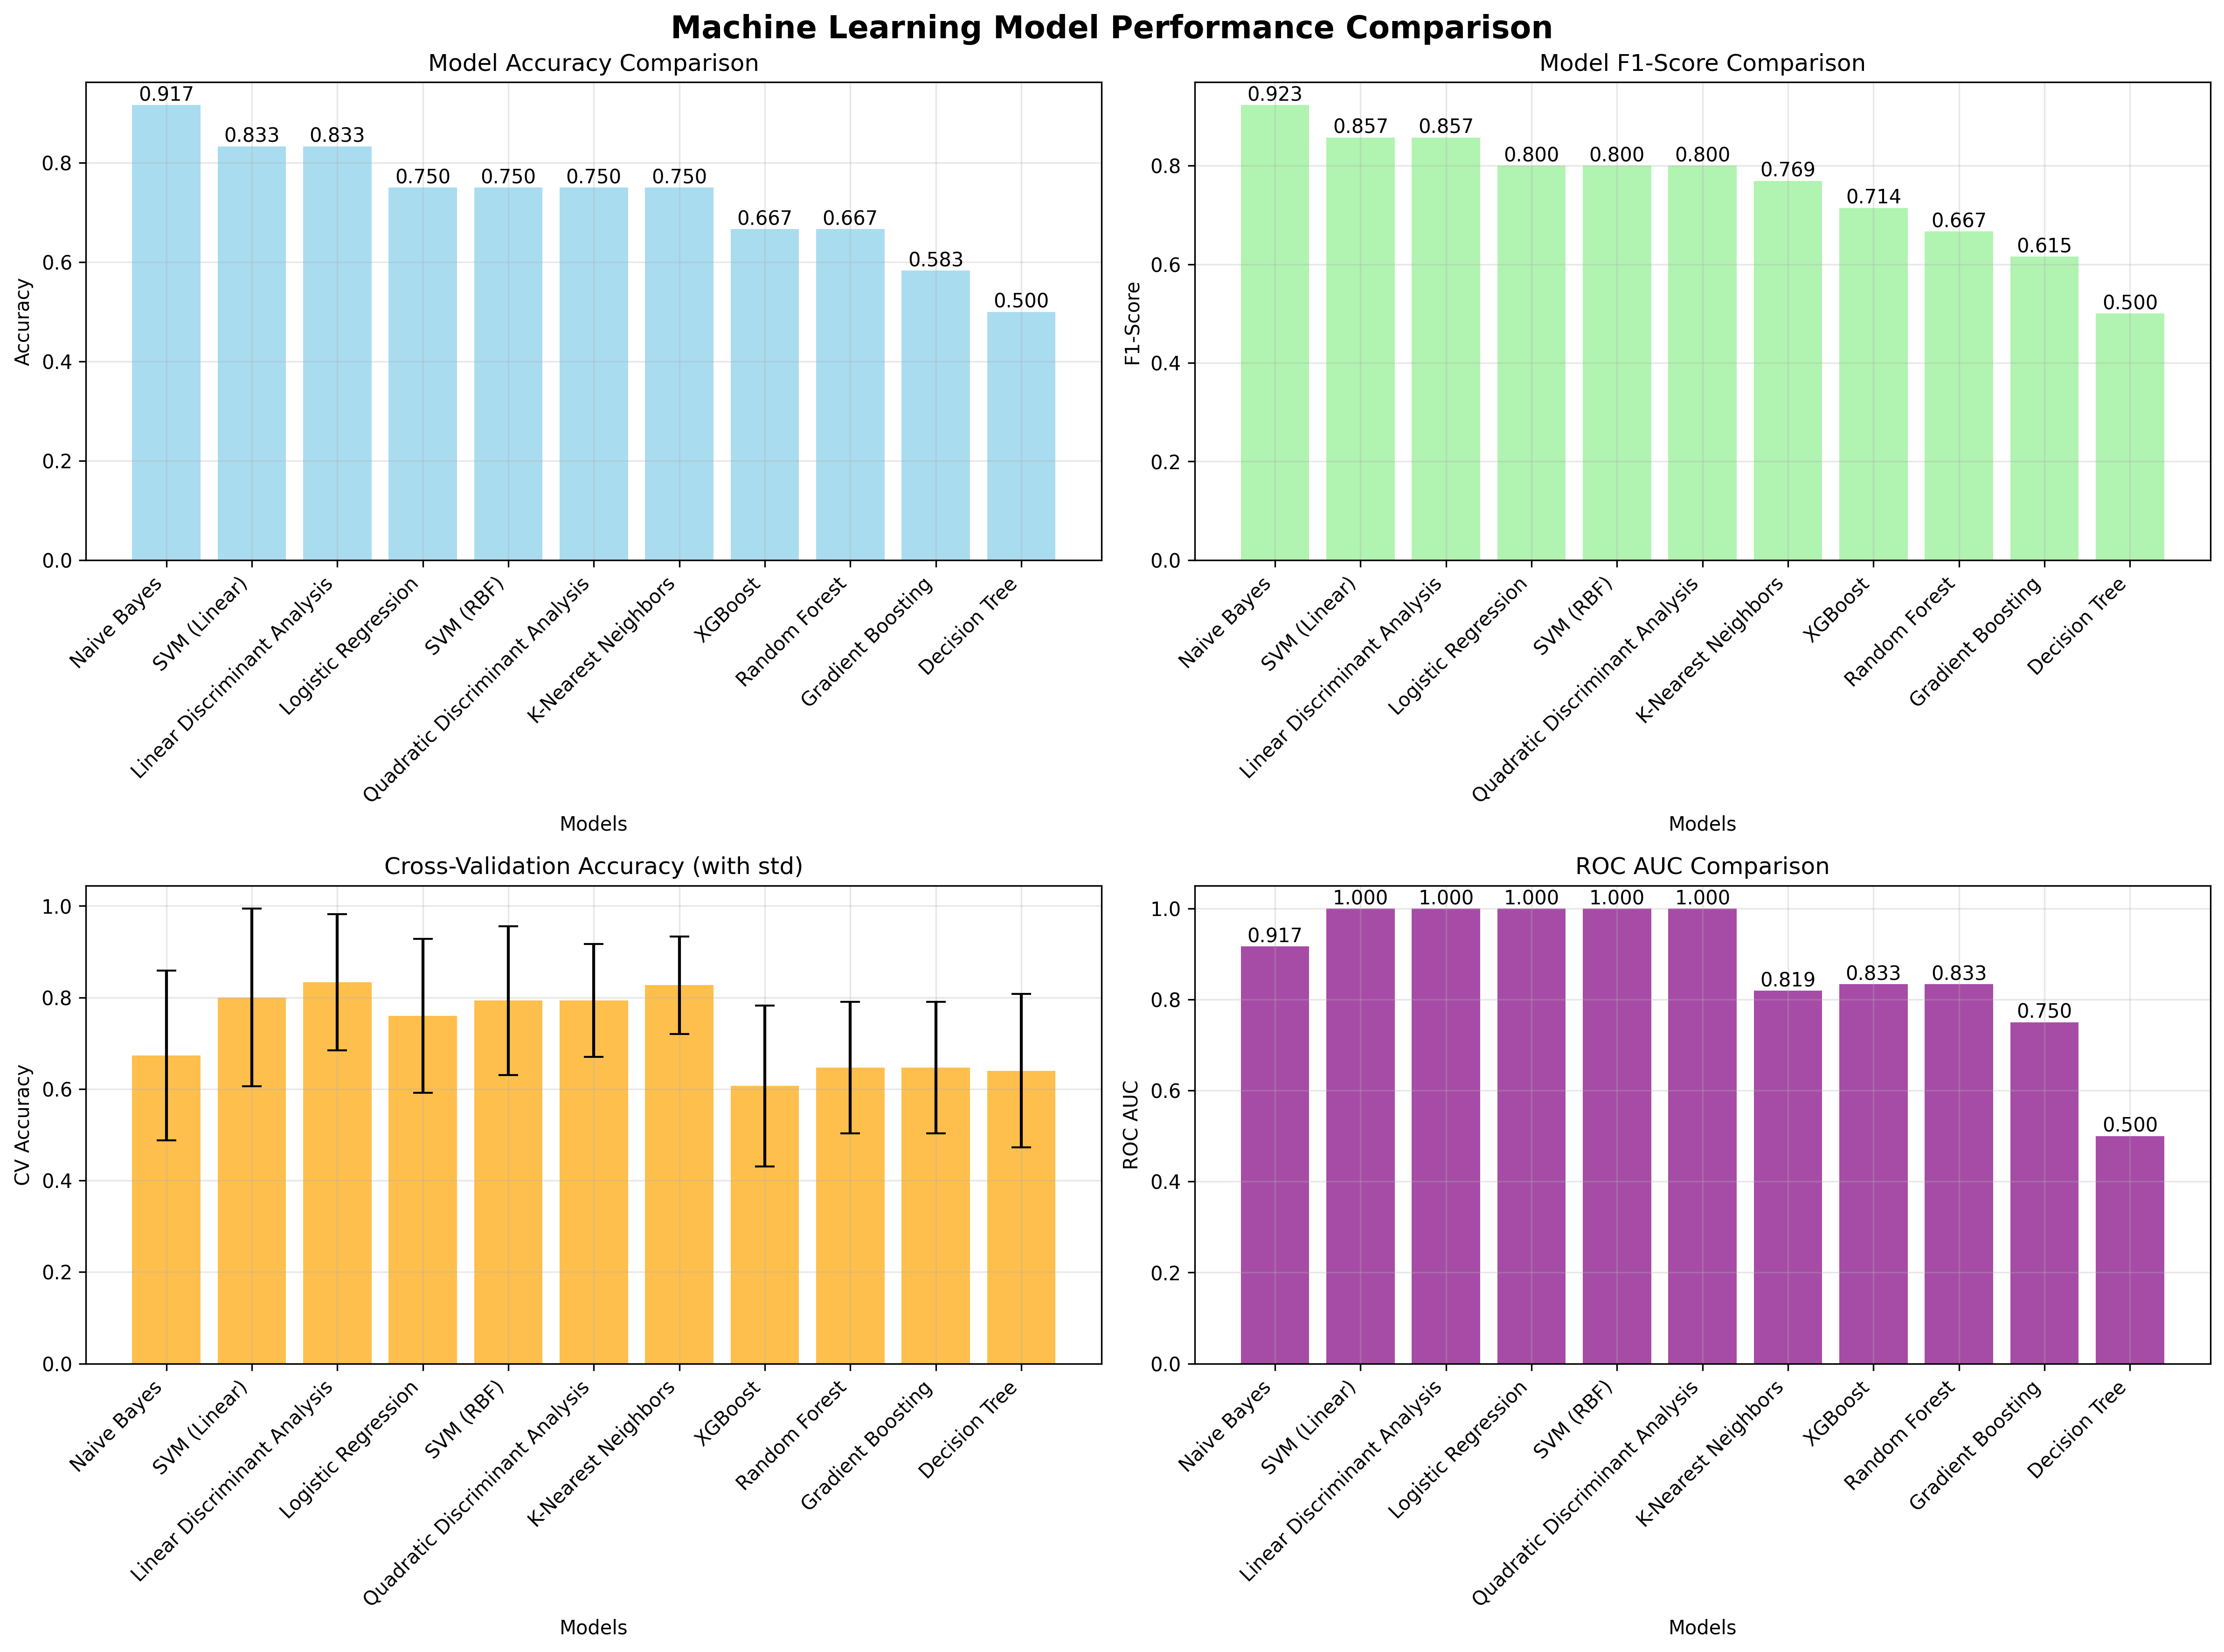

The file beside this chart, header and first rows:
Model, Accuracy, Precision, Recall, F1-Score, CV_Accuracy, CV_Std, ROC_AUC
Naive Bayes, 0.9167, 0.8571, 1.0, 0.9231, 0.6733, 0.1855, 0.9167
SVM (Linear), 0.8333, 0.75, 1.0, 0.8571, 0.8, 0.1944, 1.0
Linear Discriminant Analysis, 0.8333, 0.75, 1.0, 0.8571, 0.8333, 0.1491, 1.0
Logistic Regression, 0.75, 0.6667, 1.0, 0.8, 0.76, 0.1679, 1.0
SVM (RBF), 0.75, 0.6667, 1.0, 0.8, 0.7933, 0.1625, 1.0
Quadratic Discriminant Analysis, 0.75, 0.6667, 1.0, 0.8, 0.7933, 0.1236, 1.0
K-Nearest Neighbors, 0.75, 0.7143, 0.8333, 0.7692, 0.8267, 0.1062, 0.8194
XGBoost, 0.6667, 0.625, 0.8333, 0.7143, 0.6067, 0.1756, 0.8333
Random Forest, 0.6667, 0.6667, 0.6667, 0.6667, 0.6467, 0.1439, 0.8333
Gradient Boosting, 0.5833, 0.5714, 0.6667, 0.6154, 0.6467, 0.1439, 0.75
Decision Tree, 0.5, 0.5, 0.5, 0.5, 0.64, 0.1679, 0.5
